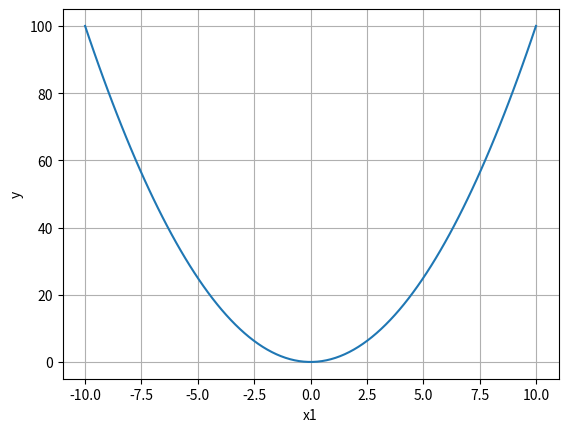

Write the Python code that produced this figure.
#Implement y = x1^2, plot x1, y in the range [start=--10, stop=10, num=100].

import numpy as np
import matplotlib.pyplot as plt

x1 = np.linspace(-10,10, 100)
y = x1**2
plt.plot(x1, y)
plt.xlabel("x1")
plt.ylabel("y")
plt.grid(True)
plt.show()

#dx/dy(y) = 2 * x1

points = np.array([-5, -3, 0, 3, 5])
derivates_at_points = 2 * points
print(f"Derivates at", points, "are", derivates_at_points, "respectively.")

#What is the value of x1 at which the function value (y) is zero. What do you infer from this?
x1_0 = 0
print("Function value y = 0 at x1 =", x1_0)

